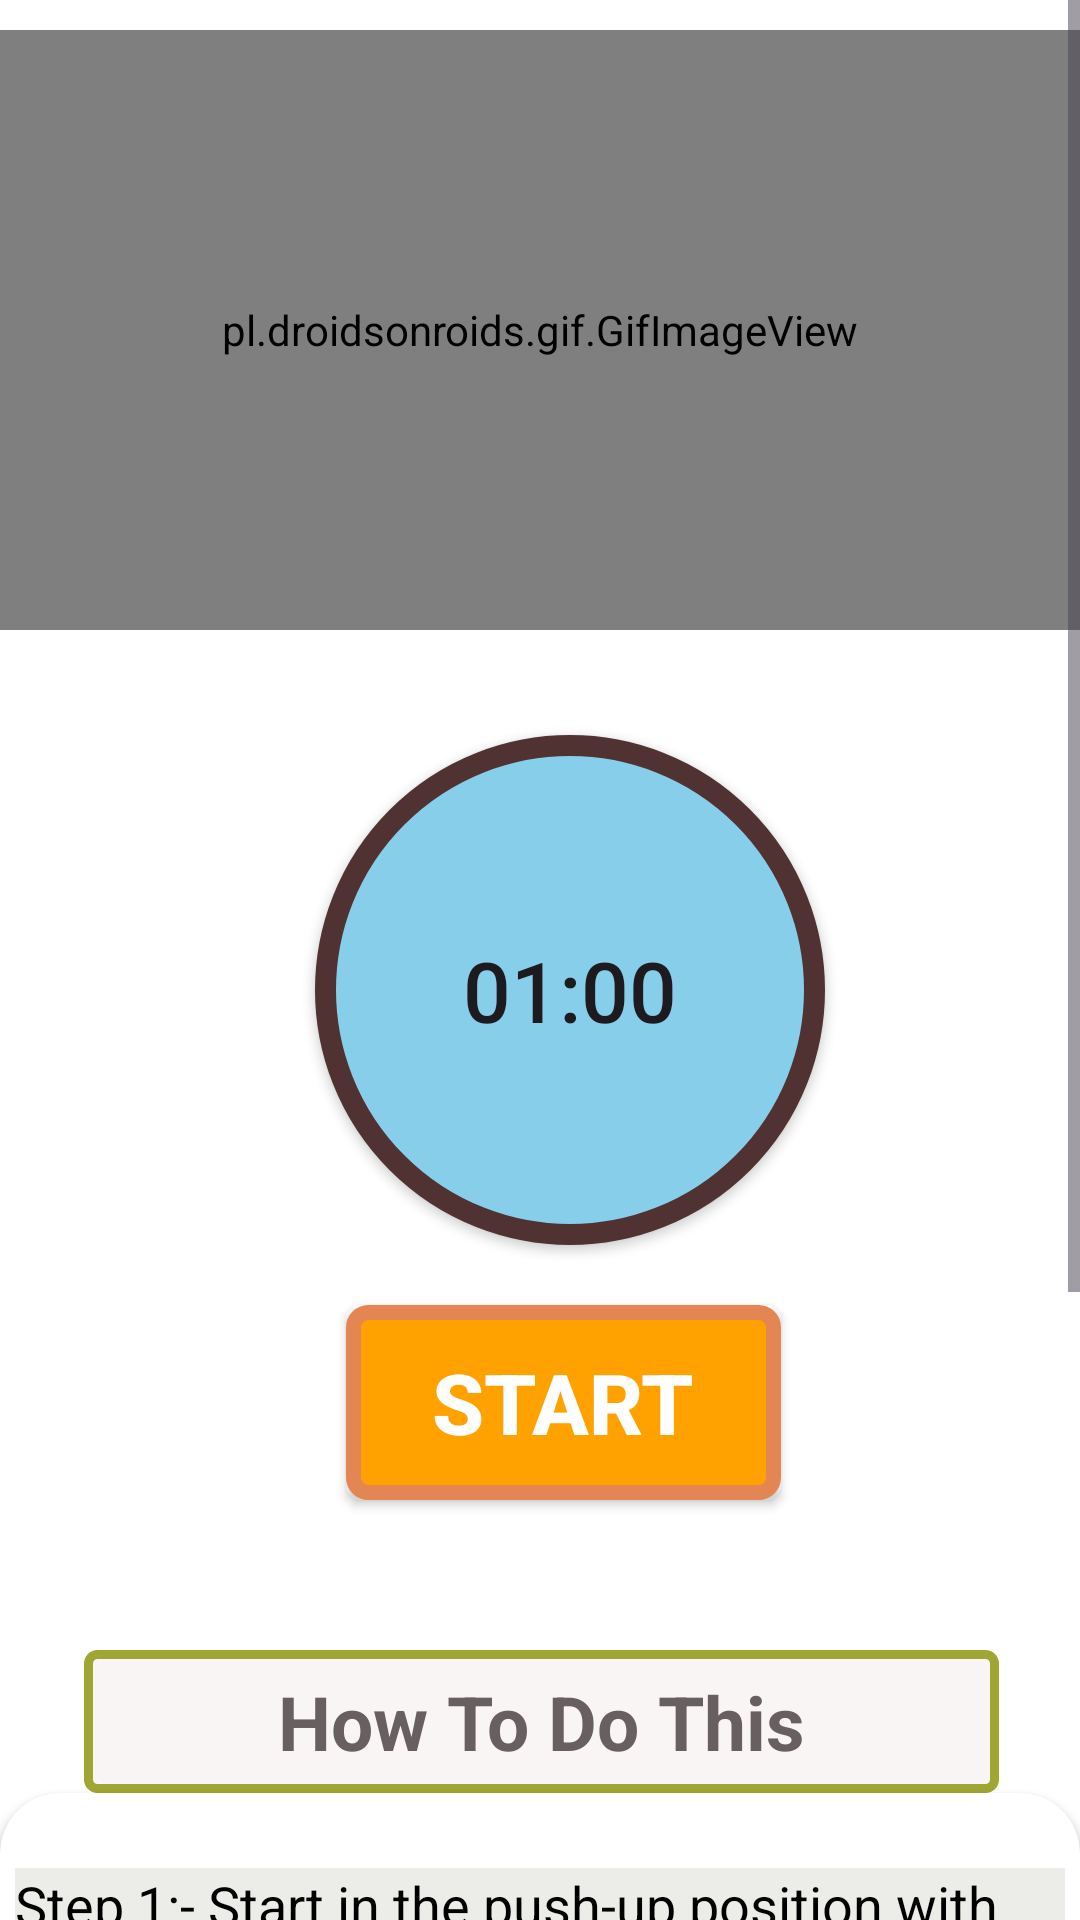

Write the Android layout XML for this screen, with the resource values it uses.
<!-- AndroidManifest.xml: application theme Theme.NTC -->
<!-- res/layout/activity_bow.xml -->
<?xml version="1.0" encoding="utf-8"?>
<RelativeLayout xmlns:android="http://schemas.android.com/apk/res/android"
    android:layout_width="match_parent"
    xmlns:app="http://schemas.android.com/apk/res-auto"
    android:background="#FFF"
    android:layout_height="match_parent">
    
    <ScrollView
        android:layout_width="match_parent"
        android:layout_height="match_parent"
        >
        <LinearLayout
            android:layout_width="match_parent"
            android:layout_height="match_parent"
            android:orientation="vertical">
            
            <pl.droidsonroids.gif.GifImageView
                android:layout_marginTop="10dp"
                android:layout_width="fill_parent"
                android:layout_height="200dp"
                android:src="@drawable/exersice_1"
            ></pl.droidsonroids.gif.GifImageView>

            <Button
                android:layout_marginTop="35dp"
                android:id="@+id/time"
                android:layout_width="170dp"
                android:layout_height="170dp"
                android:layout_marginLeft="105dp"
                android:text="01:00"
                android:textSize="28dp"
                android:padding="15dp"
                android:background="@drawable/button_bg_round"

                />
            <Button
                android:id="@+id/Startbutton"
                android:layout_width="wrap_content"
                android:layout_height="wrap_content"
                android:layout_gravity="center"
                android:gravity="center"
                android:layout_marginTop="20dp"
                android:background="@drawable/button_bg"
                android:text="START"
                android:textColor="@color/white"
                android:textSize="28dp"
                android:layout_marginLeft="8dp"
                android:textStyle="bold"/>
            <TextView
               android:layout_width="305dp"
                android:layout_height="wrap_content"
                android:layout_marginStart="28dp"
                android:textAlignment="center"
                android:layout_marginLeft="35dp"
                android:layout_marginTop="50dp"
                android:text="How To Do This"
                android:textColor="#686060"
                android:textSize="25sp"
                android:padding="7dp"
                android:textStyle="bold"
                android:background="@drawable/button_ji"
                />

            <androidx.cardview.widget.CardView
                android:layout_width="match_parent"
                android:layout_height="match_parent"

                app:cardCornerRadius="20dp"
                android:background="#ECEDE8"
                android:layout_marginBottom="10dp"
                >
                <LinearLayout
                    android:layout_width="wrap_content"
                    android:layout_height="wrap_content"
                    android:layout_marginStart="5dp"
                    android:layout_marginEnd="5dp"
                    android:layout_marginLeft="5dp"
                    android:background="#ECEDE8"
                    android:layout_marginTop="25dp"
                    android:orientation="horizontal"
                    >

                    <TextView
                        android:layout_width="match_parent"
                        android:layout_height="wrap_content"
                        android:background="#ECEDE8"
                        android:text="@string/pose1"
                        android:textColor="@android:color/black"
                        android:textSize="18sp"
                        />




                </LinearLayout>




            </androidx.cardview.widget.CardView>



        </LinearLayout>
            
        
        
        
    </ScrollView>

</RelativeLayout>
<!-- resources referenced by this layout -->
<resources>
  <color name="white">#FFFFFFFF</color>
  <!-- drawable button_bg (drawable) -->
  <?xml version="1.0" encoding="utf-8"?>
  <selector xmlns:android="http://schemas.android.com/apk/res/android">
  
      <item>
  
          <shape android:shape="rectangle">
  
              <stroke android:color="@color/lyellow" android:width="5dp"/>
                  <solid android:color="@color/dyellow"/>
                  <corners android:radius="5dp"/>
                  <size android:width="145dp" android:height="65dp"/>
          </shape>
  
      </item>
  </selector>
  <!-- drawable button_bg_round (drawable) -->
  <?xml version="1.0" encoding="utf-8"?>
  <selector xmlns:android="http://schemas.android.com/apk/res/android">
  
      <item>
  
          <shape android:shape="oval">
  
              <stroke android:color="@color/ring" android:width="7dp"/>
              <solid android:color="#87CEEB"/>
              <size android:width="150dp" android:height="150dp"/>
          </shape>
  
  
      </item>
  
  </selector>
  <!-- drawable button_ji (drawable) -->
  <?xml version="1.0" encoding="utf-8"?>
  <selector xmlns:android="http://schemas.android.com/apk/res/android">
  
      <item>
  
          <shape android:shape="rectangle">
              <stroke android:color="#9FA634" android:width="3dp"/>
              <solid android:color="#FAF5F5"/>
              <corners android:radius="3dp"/>
              <size android:width="85dp" android:height="35dp"/>
  
          </shape>
      </item>
  </selector>
  <string name="pose1">    Step 1:- Start in the push-up position with your arms completely straight and directly beneath your shoulders.\n\n
                               Step 2:- Your body should form a straight line from your shoulders to your ankles. \n\n
                               Step 3:- Squeeze your abs, lift one foot off the floor and bring your knee up towards your chest while keeping your body in as straight of a line as possible. \n\n
                               Step 4:- Return to the starting position and repeat the movement with your opposite leg.. </string>
  <style name="Theme.NTC" parent="Base.Theme.NTC" />
  <color name="lyellow">#E48653</color>
  <color name="dyellow">#FFA200</color>
  <color name="ring">#513232</color>
  <style name="Base.Theme.NTC" parent="Theme.Material3.DayNight.NoActionBar">
          
          
      </style>
</resources>
